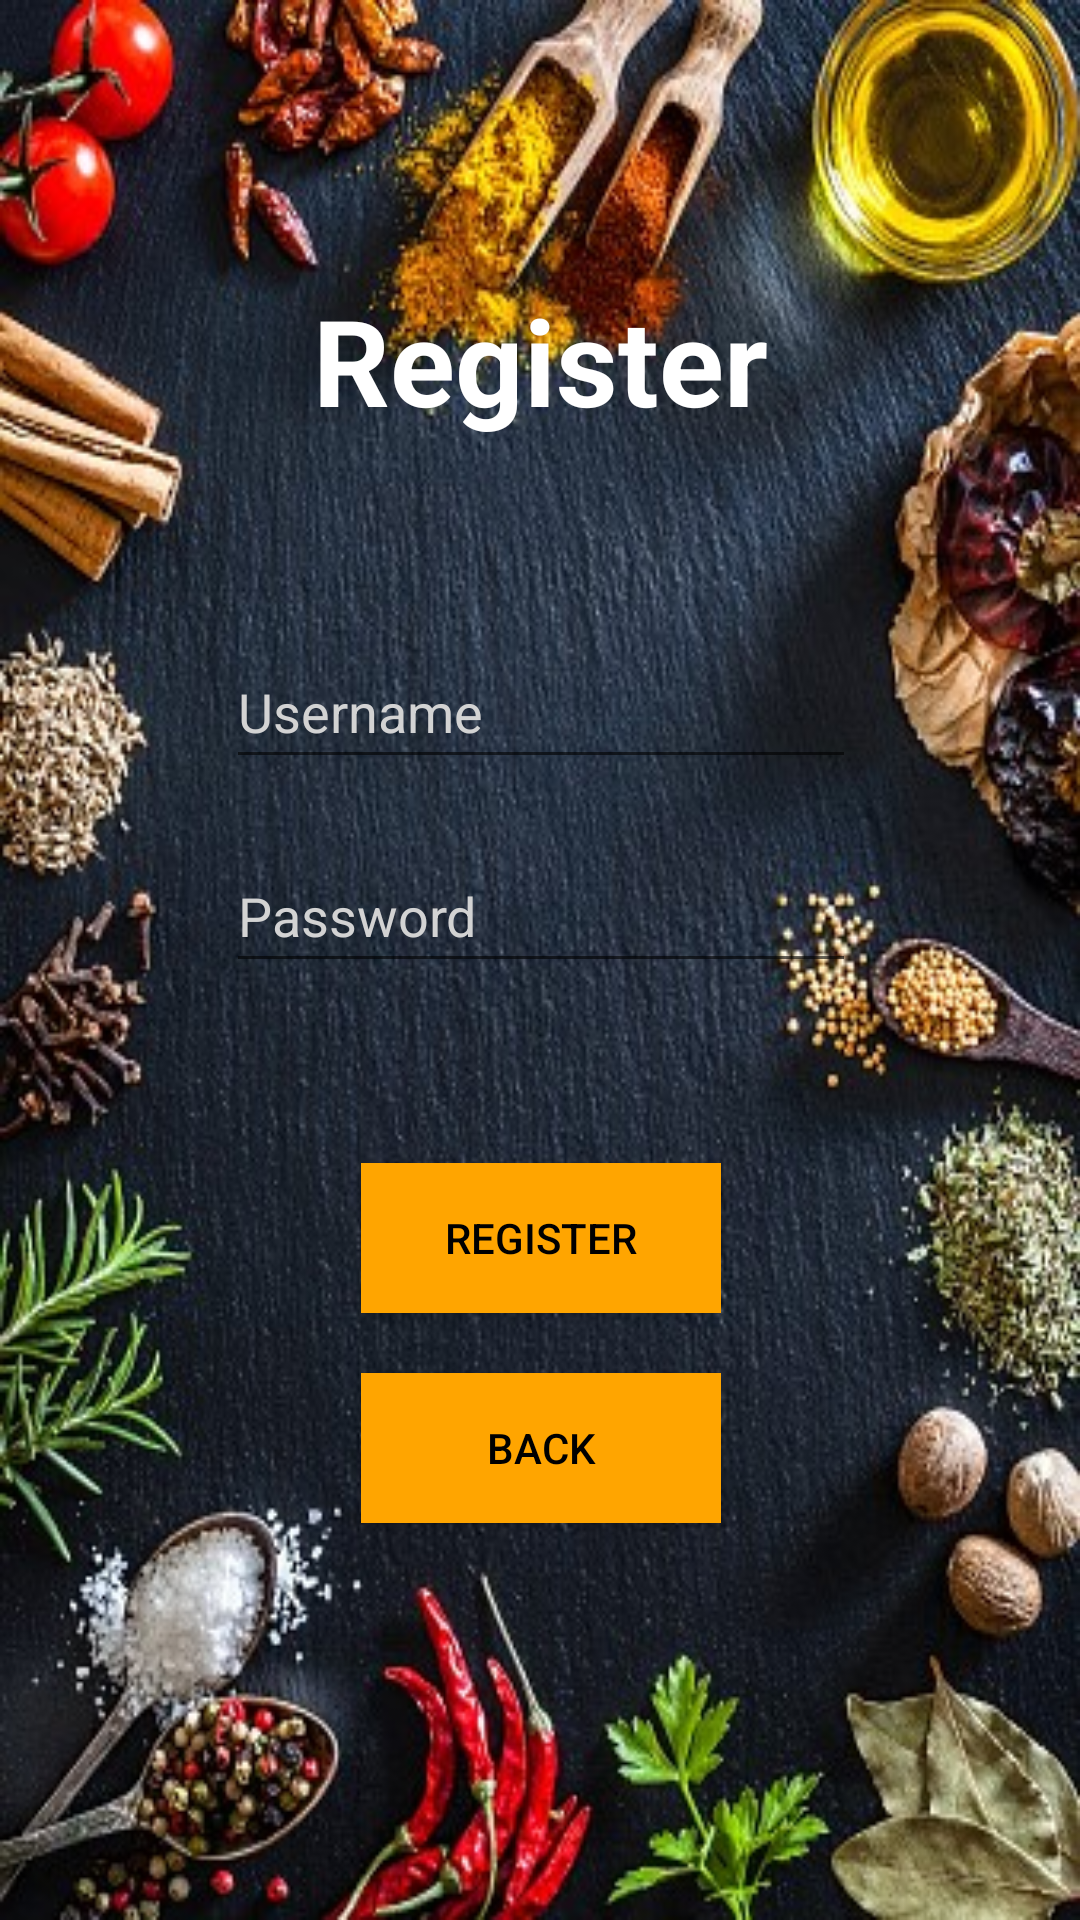

Here is an Android app screen rendered from its layout file. Give the layout XML and the strings, colors and styles it references.
<!-- AndroidManifest.xml: application theme Theme.Assignment -->
<!-- res/layout/activity_register.xml -->
<?xml version="1.0" encoding="utf-8"?>
<androidx.constraintlayout.widget.ConstraintLayout xmlns:android="http://schemas.android.com/apk/res/android"
    xmlns:app="http://schemas.android.com/apk/res-auto"
    xmlns:tools="http://schemas.android.com/tools"
    android:layout_width="match_parent"
    android:layout_height="match_parent"
    android:background="@drawable/register_background"
    tools:context=".RegisterActivity">

    <TextView
        android:id="@+id/textViewCooKing"
        android:layout_width="wrap_content"
        android:layout_height="wrap_content"
        android:layout_marginTop="300dp"
        android:layout_marginBottom="65dp"
        android:text="@string/register"
        android:textColor="@color/white"
        android:textSize="40sp"
        android:textStyle="bold"
        app:layout_constraintBottom_toTopOf="@+id/editTextUser"
        app:layout_constraintEnd_toEndOf="parent"
        app:layout_constraintStart_toStartOf="parent"
        app:layout_constraintTop_toTopOf="parent" />

    <EditText
        android:id="@+id/editTextUser"
        android:layout_width="wrap_content"
        android:layout_height="wrap_content"
        android:layout_marginBottom="20dp"
        android:autofillHints=""
        android:ems="10"
        android:hint="@string/username"
        android:inputType="textPersonName"
        android:minHeight="48dp"
        android:textAllCaps="false"
        android:textColor="@color/light_grey"
        android:textColorHint="@color/light_grey"
        app:layout_constraintBottom_toTopOf="@+id/editTextPassword"
        app:layout_constraintEnd_toEndOf="@+id/textViewCooKing"
        app:layout_constraintStart_toStartOf="@+id/textViewCooKing"
        app:layout_constraintTop_toBottomOf="@+id/textViewCooKing" />

    <EditText
        android:id="@+id/editTextPassword"
        android:layout_width="wrap_content"
        android:layout_height="wrap_content"
        android:layout_marginBottom="60dp"
        android:autofillHints=""
        android:ems="10"
        android:hint="@string/password"
        android:inputType="textPassword"
        android:minHeight="48dp"
        android:textAllCaps="false"
        android:textColor="@color/light_grey"
        android:textColorHint="@color/light_grey"
        app:layout_constraintBottom_toTopOf="@+id/buttonLogin"
        app:layout_constraintEnd_toEndOf="@+id/editTextUser"
        app:layout_constraintStart_toStartOf="@+id/editTextUser"
        app:layout_constraintTop_toBottomOf="@+id/editTextUser" />

    <androidx.appcompat.widget.AppCompatButton
        android:id="@+id/buttonLogin"
        android:layout_width="120dp"
        android:layout_height="50dp"
        android:layout_marginBottom="20dp"
        android:background="@color/orange"
        android:text="@string/register"
        android:textColor="@color/black"
        app:layout_constraintBottom_toTopOf="@+id/buttonMainRegister"
        app:layout_constraintEnd_toEndOf="@+id/editTextPassword"
        app:layout_constraintStart_toStartOf="@+id/editTextPassword"
        app:layout_constraintTop_toBottomOf="@+id/editTextPassword"
        tools:ignore="DuplicateSpeakableTextCheck" />

    <androidx.appcompat.widget.AppCompatButton
        android:id="@+id/buttonMainRegister"
        android:layout_width="120dp"
        android:layout_height="50dp"
        android:layout_marginBottom="339dp"
        android:background="@color/orange"
        android:text="@string/back"
        android:textColor="@color/black"
        app:layout_constraintBottom_toBottomOf="parent"
        app:layout_constraintEnd_toEndOf="@+id/buttonLogin"
        app:layout_constraintStart_toStartOf="@+id/buttonLogin"
        app:layout_constraintTop_toBottomOf="@+id/buttonLogin" />

</androidx.constraintlayout.widget.ConstraintLayout>
<!-- resources referenced by this layout -->
<resources>
  <color name="black">#FF000000</color>
  <color name="light_grey">#D3D3D3</color>
  <color name="orange">#FFA500</color>
  <color name="white">#FFFFFFFF</color>
  <!-- drawable register_background: jpg bitmap (drawable, 101171 bytes) -->
  <string name="back">Back</string>
  <string name="password">Password</string>
  <string name="register">Register</string>
  <string name="username">Username</string>
  <style name="Theme.Assignment" parent="Theme.MaterialComponents.DayNight.DarkActionBar">
          
          <item name="colorPrimary">@color/purple_500</item>
          <item name="colorPrimaryVariant">@color/purple_700</item>
          <item name="colorOnPrimary">@color/white</item>
          
          <item name="colorSecondary">@color/teal_200</item>
          <item name="colorSecondaryVariant">@color/teal_700</item>
          <item name="colorOnSecondary">@color/black</item>
          
          <item name="android:statusBarColor" tools:targetApi="l">?attr/colorPrimaryVariant</item>
          
      </style>
  <color name="purple_500">#FF6200EE</color>
  <color name="purple_700">#FF3700B3</color>
  <color name="teal_200">#FF03DAC5</color>
  <color name="teal_700">#FF018786</color>
</resources>
